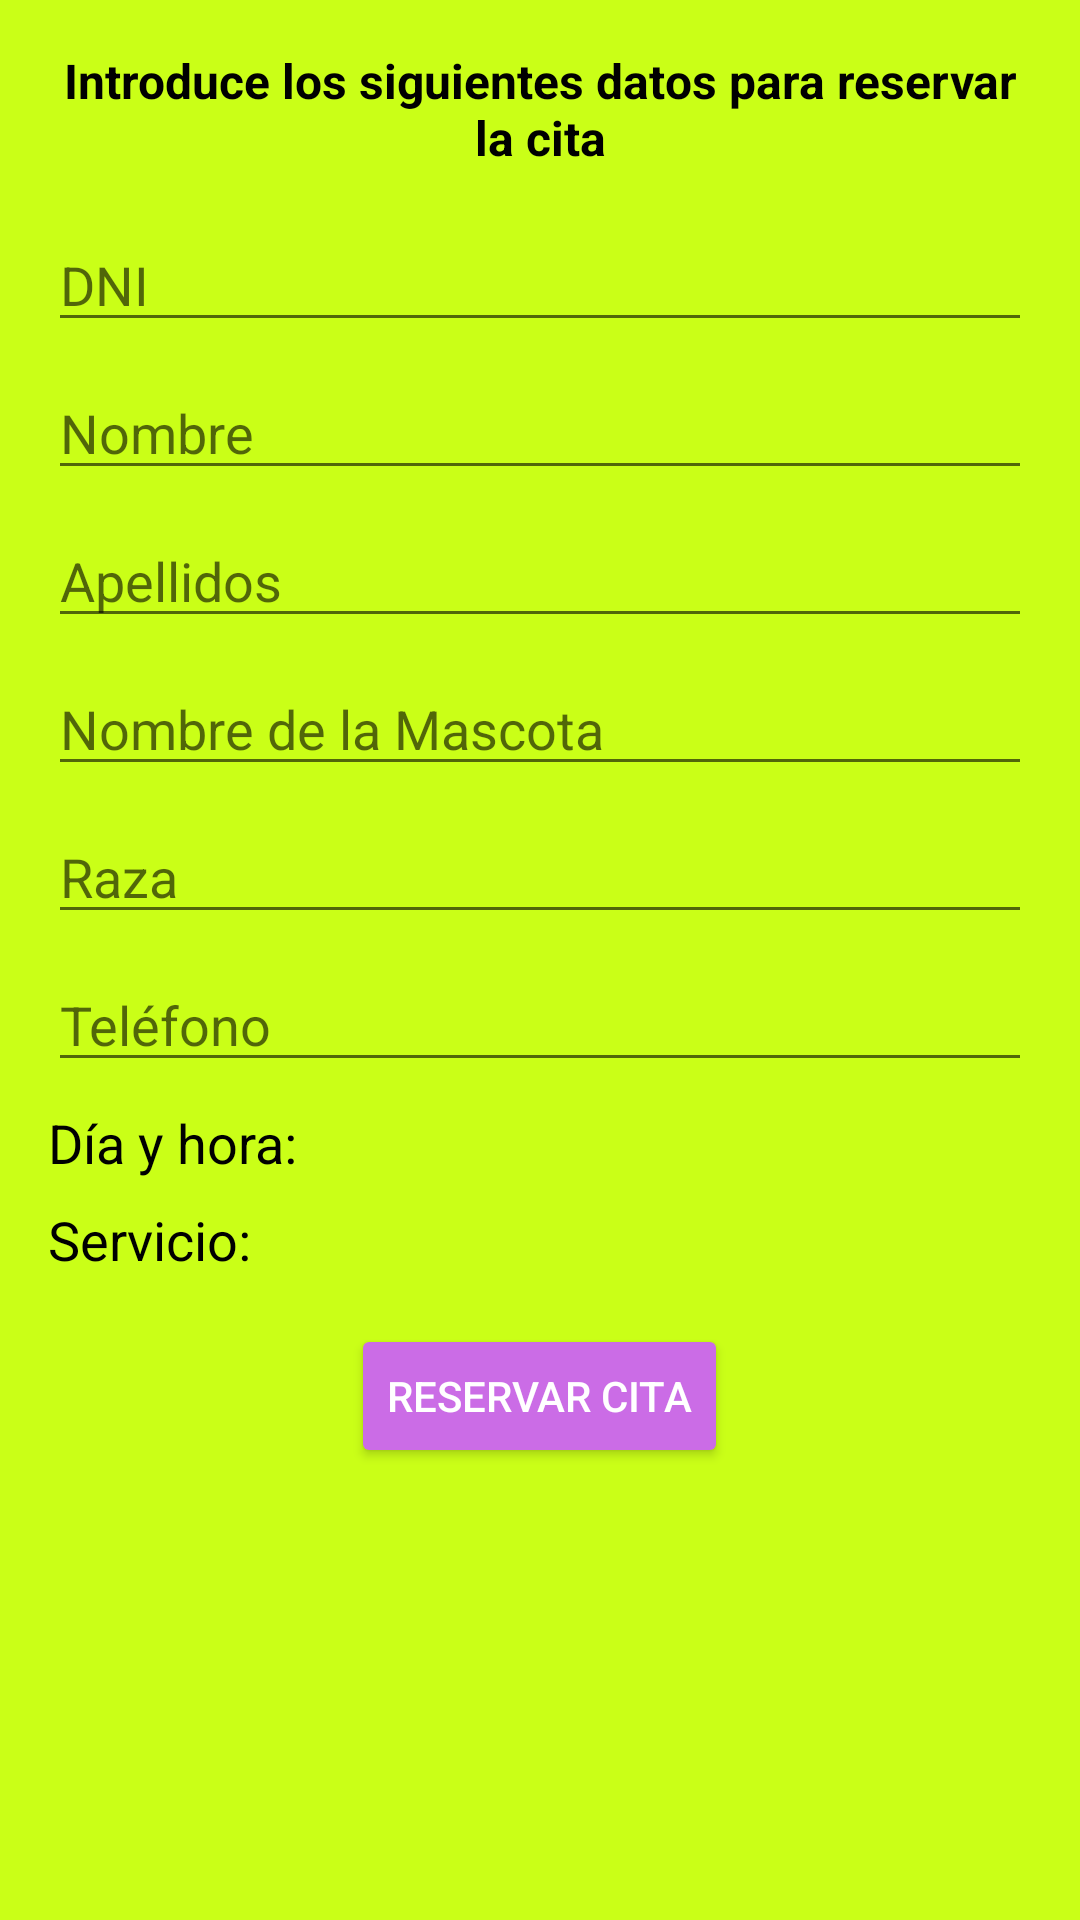

This screen was rendered from an Android layout file. Write that file and the resources it references.
<!-- AndroidManifest.xml: application theme Theme.PeluditosFelices -->
<!-- res/layout/pantalla_datos_reserva.xml -->
<LinearLayout
    xmlns:android="http://schemas.android.com/apk/res/android"
    android:layout_width="match_parent"
    android:layout_height="wrap_content"
    android:orientation="vertical"
    android:background="@color/green"
    android:padding="16dp">

    
    <TextView
        android:layout_width="wrap_content"
        android:layout_height="wrap_content"
        android:text="Introduce los siguientes datos para reservar la cita"
        android:textSize="16sp"
        android:textStyle="bold"
        android:gravity="center"
        android:layout_gravity="center"
        android:layout_marginBottom="16dp"
        android:textColor="@android:color/black" />

    
    <EditText
        android:id="@+id/InpuDNI"
        android:layout_width="match_parent"
        android:layout_height="wrap_content"
        android:hint="DNI"
        android:inputType="textPersonName"
        android:layout_marginBottom="8dp" />
    <EditText
        android:id="@+id/InputNombre"
        android:layout_width="match_parent"
        android:layout_height="wrap_content"
        android:hint="Nombre"
        android:inputType="textPersonName"
        android:layout_marginBottom="8dp" />
    <EditText
        android:id="@+id/InputApellidos"
        android:layout_width="match_parent"
        android:layout_height="wrap_content"
        android:hint="Apellidos"
        android:inputType="textPersonName"
        android:layout_marginBottom="8dp" />

    
    <EditText
        android:id="@+id/InputMascota"
        android:layout_width="match_parent"
        android:layout_height="wrap_content"
        android:hint="Nombre de la Mascota"
        android:inputType="textPersonName"
        android:layout_marginBottom="8dp" />

    
    <EditText
        android:id="@+id/InputRaza"
        android:layout_width="match_parent"
        android:layout_height="wrap_content"
        android:hint="Raza"
        android:inputType="text"
        android:layout_marginBottom="8dp" />

    
    <EditText
        android:id="@+id/InputTlfn"
        android:layout_width="match_parent"
        android:layout_height="wrap_content"
        android:hint="Teléfono"
        android:inputType="phone"
        android:layout_marginBottom="8dp" />

    
    <TextView
        android:id="@+id/TextFyH"
        android:layout_width="wrap_content"
        android:layout_height="wrap_content"
        android:text="Día y hora:"
        android:textSize="18sp"
        android:layout_marginBottom="8dp"
        android:textColor="@android:color/black" />

    
    <TextView
        android:id="@+id/TextServicio"
        android:layout_width="wrap_content"
        android:layout_height="wrap_content"
        android:text="Servicio:"
        android:textSize="18sp"
        android:layout_marginBottom="16dp"
        android:textColor="@android:color/black" />

    
    <Button
        android:id="@+id/ButtonReservarCita"
        android:layout_width="wrap_content"
        android:layout_height="wrap_content"
        android:layout_gravity="center"
        android:backgroundTint="@color/purple"
        android:text="Reservar Cita"
        android:textColor="@android:color/white" />
</LinearLayout>
<!-- resources referenced by this layout -->
<resources>
  <color name="green">#caff17</color>
  <color name="purple">#cb6ce6</color>
  <style name="Theme.PeluditosFelices" parent="Theme.AppCompat.Light.NoActionBar">
          
          <item name="colorPrimary">@color/purple</item>
          <item name="colorPrimaryDark">@color/purple</item>
          <item name="colorAccent">@color/green</item>
          <item name="android:windowBackground">@color/pink</item>
      </style>
  <color name="pink">#ffdffe</color>
</resources>
